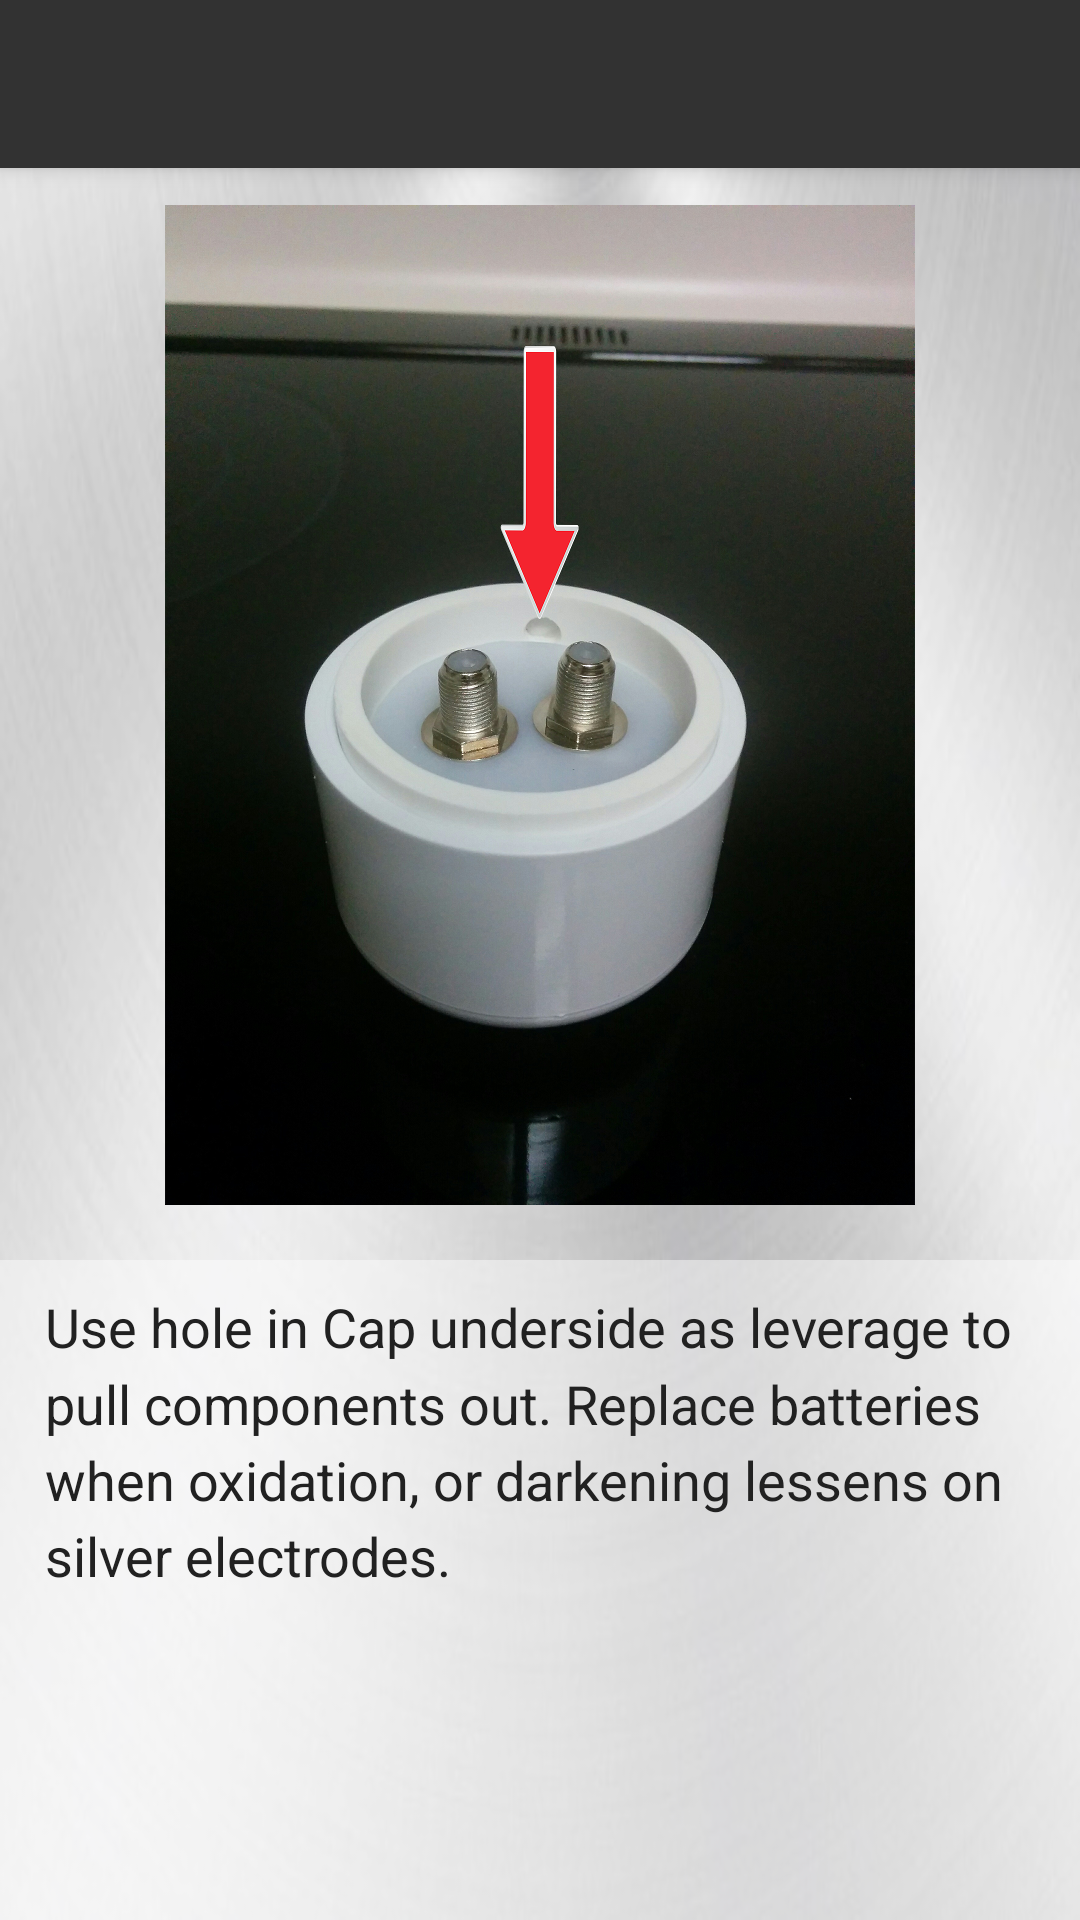

The Android layout XML behind this screen, and the referenced resources:
<!-- AndroidManifest.xml: application theme AppTheme -->
<!-- res/layout/app_bar_maintenance.xml -->
<?xml version="1.0" encoding="utf-8"?>
<android.support.design.widget.CoordinatorLayout xmlns:android="http://schemas.android.com/apk/res/android"
    xmlns:app="http://schemas.android.com/apk/res-auto"
    xmlns:tools="http://schemas.android.com/tools"
    android:layout_width="match_parent"
    android:layout_height="match_parent"
    android:fitsSystemWindows="true"
    tools:context="com.ultrasonicnanosilver.apps.timeraaaa.MainActivity">

    <android.support.design.widget.AppBarLayout
        android:layout_width="match_parent"
        android:layout_height="wrap_content"
        android:theme="@style/AppTheme.AppBarOverlay">

        <android.support.v7.widget.Toolbar
            android:id="@+id/toolbar4"
            android:layout_width="match_parent"
            android:layout_height="?attr/actionBarSize"
            android:background="@drawable/design_snackbar_background"
            app:popupTheme="@style/AppTheme.PopupOverlay" />

    </android.support.design.widget.AppBarLayout>


    <include layout="@layout/activity_maintenance" />


</android.support.design.widget.CoordinatorLayout>
<!-- res/layout/activity_maintenance.xml (included above) -->
<?xml version="1.0" encoding="utf-8"?>
<RelativeLayout
	xmlns:android="http://schemas.android.com/apk/res/android"
	xmlns:tools="http://schemas.android.com/tools"
	android:layout_width="match_parent"
	android:layout_height="match_parent"
	tools:context="com.ultrasonicnanosilver.apps.timeraaaa.Maintenance"
	android:background="@drawable/carbon2a">

	<LinearLayout
		android:layout_height="wrap_content"
		android:layout_width="match_parent"
		android:orientation="vertical"
		android:layout_marginTop="50dp"
		android:id="@+id/activitymaintenanceLinearLayout1"
		android:background="#44FFFFFF">

		<ImageView
			android:layout_width="wrap_content"
			android:layout_height="350dp"
			android:id="@+id/imageView6"
			android:src="@drawable/maint"
			android:layout_gravity="center_vertical|center_horizontal"
			android:layout_marginTop="10dp"
			android:layout_marginBottom="10dp"/>

	</LinearLayout>

	<LinearLayout
		android:layout_height="match_parent"
		android:layout_width="match_parent"
		android:orientation="vertical"
		android:layout_below="@id/activitymaintenanceLinearLayout1"
		android:background="#99FFFFFF">

		<TextView
			android:layout_width="wrap_content"
			android:layout_height="match_parent"
			android:textAppearance="?android:attr/textAppearanceLarge"
			android:text="Use hole in Cap underside as leverage to pull components out. Replace batteries when oxidation, or darkening lessens on silver electrodes."
			android:id="@+id/textView"
			android:textSize="18sp"
			android:lineSpacingMultiplier="1.2"
			android:textColor="@color/material_grey_900"
			android:textAlignment="textStart"
			android:textStyle="normal"
			android:layout_marginTop="10dp"
			android:layout_marginLeft="15dp"
			android:layout_marginRight="15dp"
			android:gravity="top"/>

	</LinearLayout>

</RelativeLayout>
<!-- resources referenced by this layout -->
<resources>
  <!-- drawable carbon2a: png bitmap (drawable, 104782 bytes) -->
  <!-- drawable maint: png bitmap (drawable, 974266 bytes) -->
  <style name="AppTheme.AppBarOverlay" parent="ThemeOverlay.AppCompat.Dark.ActionBar">
          <item name="android:actionBarTabTextStyle">@style/ActionBarTabText.AppBarOverlay</item>
      </style>
  <style name="AppTheme.PopupOverlay" parent="ThemeOverlay.AppCompat.Light">
          <item name="android:actionBarTabTextStyle">@style/ActionBarTabText.PopupOverlay</item>
      </style>
  <style name="AppTheme" parent="Theme.AppCompat.NoActionBar">
          
          <item name="colorPrimary">@color/colorPrimary</item>
          <item name="colorPrimaryDark">@color/colorPrimaryDark</item>
          <item name="colorAccent">#002bff </item>
          <item name="android:actionBarTabTextStyle">@style/ActionBarTabText</item>
      </style>
  <style name="ActionBarTabText.AppBarOverlay" parent="@android:style/Widget.Holo.ActionBar.TabText">
          <item name="android:textColor">#000000</item>
      </style>
  <style name="ActionBarTabText.PopupOverlay" parent="@android:style/Widget.Holo.ActionBar.TabText">
          <item name="android:textColor">#000000</item>
      </style>
  <color name="colorPrimary">#d4d5da</color>
  <color name="colorPrimaryDark">#000000</color>
  <style name="ActionBarTabText" parent="@android:style/Widget.Holo.ActionBar.TabText">
          <item name="android:textColor">#000000</item>
      </style>
</resources>
